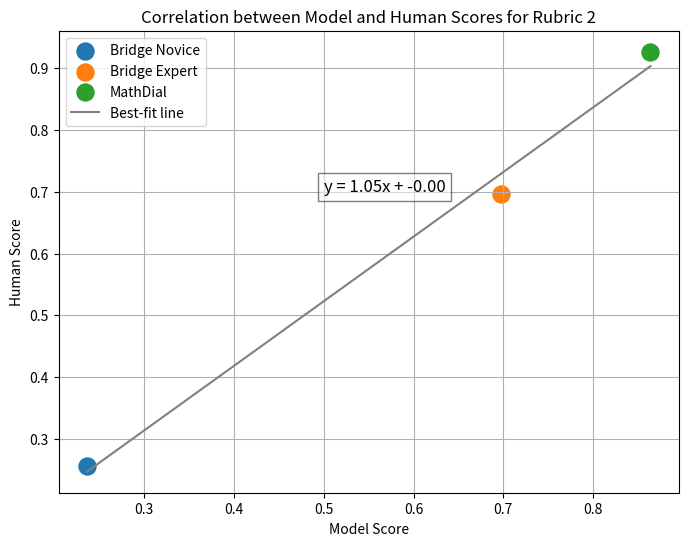

Python code for this plot:

import matplotlib.pyplot as plt
import numpy as np


points = [
    (0.236, 0.255, 'Bridge Novice', '#1f77b4'),
    (0.697, 0.697, 'Bridge Expert', '#ff7f0e'),
    (0.864, 0.927, 'MathDial', '#2ca02c')
]

# Extract x, y coordinates, labels, and colors
x = np.array([p[0] for p in points])
y = np.array([p[1] for p in points])
labels = [p[2] for p in points]
colors = [p[3] for p in points]

# Perform linear regression to find the best-fit line
coefficients = np.polyfit(x, y, 1)  # Degree 1 for a linear fit
best_fit_line = np.poly1d(coefficients)

# Generate y values for the best-fit line
x_line = np.linspace(min(x), max(x), 100)  # Generate 100 points between min and max of x
y_line = best_fit_line(x_line)
slope, intercept = coefficients
line_equation = f"y = {slope:.2f}x + {intercept:.2f}"
# Create the plot
plt.figure(figsize=(8, 6))

# Plot each point with its respective color and label
for xi, yi, label, color in points:
    plt.scatter(xi, yi, color=color, label=label, s=150)

# Plot the best-fit line
plt.plot(x_line, y_line, color='gray', label='Best-fit line')
plt.text(0.5, 0.7, line_equation, color='black', fontsize=12, bbox=dict(facecolor='white', alpha=0.5))
# Add labels, title, and grid
plt.xlabel('Model Score')
plt.ylabel('Human Score')
plt.title('Correlation between Model and Human Scores for Rubric 2')
plt.grid(True)
plt.legend()

# Display the plot
plt.show()